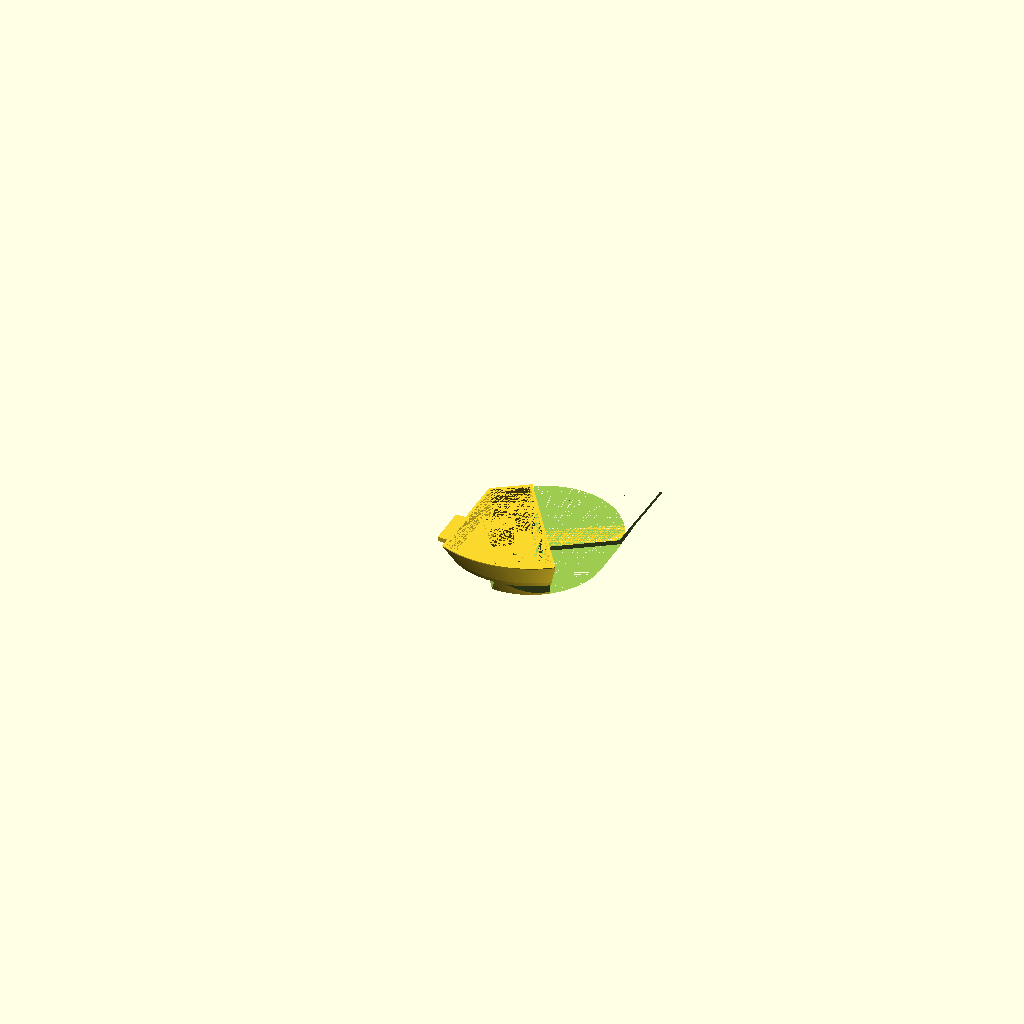
Cell 1: rendered with the file's own defaults.
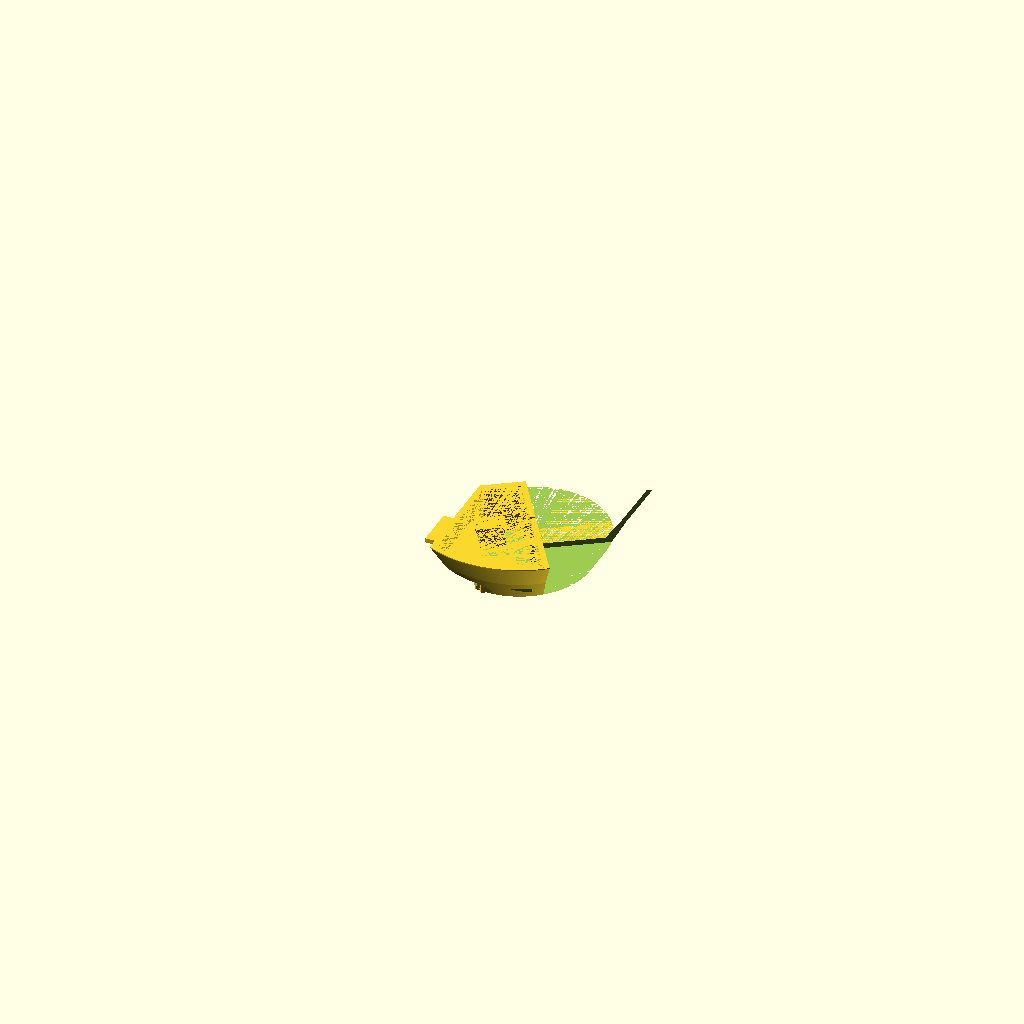
Cell 2: the same model with Walls = 6.
All cells are drawn from the same view direction (rotation 55°, 0°, 25°, orthographic, colour scheme Cornfield), but the view is re-fitted for each cell, so position and scale can differ between cells as well as the parameter.
Source of the model, printed_parts/Fish_cinema/Fish Cinema v10.0_40X_Objective.scad:

// Fish Cinema v10.0
// Designed by Bartel & Zimmermann, BadenLab, University of Sussex
// Modified on 20190305 by AM Chagas
// CC BY SA 4.0
// 

    // // // // // // // // // //  // // // // // //
   // // // // // Variables for Users// // // // //
  // // // // // // // // // // //  // // // // //
  

              Smoothness = 360; //  
              tol = 0.125; // Tolerance applied to the seal tight
              Walls = 3; // Thickness of tank walls
              sep = 0 ; //z_separation for mount() and slide()
              rotation = 34; //Angle of the screen relative to the y_axis in degrees (0-85° ; 270-360°)
              Format = 16/9; //Screen resolution (16/9, 4/3, 5/4, etc.)


               d_Screen = 33.5/2+10; //Screen distance from the fish lens (33.5=R_Objective)
               FoV_angle = 128/2; // Field of View angle: 128 immuno file, 165 described
               visual_angle = 1; // Larvae visual resolution 
               objective_angle = 36; // Maximum angle with objective hindrance
               tt=360;
    
    // // // // // // // // // // // // 
   // // // // Switches // // // // //
  // // // // // // // // // // // //
    reference = 0;
               Holder = 1;
               Tank = 1;
               Screen = 0;
               
                        Objective = 0;
                        FieldOfView = 0;
                        FieldOfView_Limits=0;
                        Screen2 = 0;
                        Fish = 0;

  // // // // // // // // // // // // // // // // // // // // // // // //
 // // // // // // // // // // // // // // // // // // // // // // // //
// // // // // // // // // // // // // // // // // // // // // // // //

//translate([-100,-100,Bottom+h_Screen/2-z_Glass+2*tol+tol])cube([200,200,tol]);

//Holder parameters
    x_Holder = 45;
    y_Holder = 45;
    z_Holder = 5;
    x_HolderPos = -80;
    y_HolderPos = -y_Holder/2;
    z_HolderPos = 25;
    x_ScrewPos = x_HolderPos+14;
    y_ScrewPos = 10;
    z_ScrewPos = z_HolderPos;
    Screw_M6 = 6.5/2; //hole for M6 screws
    pos_x_Holder_Support = x_HolderPos+x_Holder-15.4;

//Tank parameters
    z_Bottom = 1.5;
    Bottom = z_Bottom + 3.5;
    h_Tank = 60; //height of the tank
    r1 = 80; //radius of the first level (bottom of the tank)
    r2 = r1 + 15; //radius of the second level
    r3 =  r2 + 25; //radius of the third level (top of the tank)
    h_r1_r2 = z_HolderPos; //first level height
    h_r2_r3 = h_Tank - h_r1_r2; //second level height
    x_Tank = 1;
    y_Tank = 40;
    z_Tank = 1;
    r_Rubber = 25/2; //rubber seal radius 
    z_Rubber = 1; //rubber seal thickness
    y_Minkowski = 75;// Modify the length of the tank
    Margin = 20; //back wall y position relative to the origin + x_Holder

//Mount parameters
    SealHole = 40/2;
    MainHole = 20/2;
    h_Mount = h_Tank/2;
    GlassRing = 25/2;
    r_Seal = 35/2;
    Seal_Width = 2;
    h_Seal =(Bottom-z_Bottom)/2;

//Slide Holder parameters
    x_Slide = 26;
    z_Slide = 4.5;
    x_Glass = 22;

//Screen parameters
    h_Screen = h_Tank-Bottom+1-Walls;
    
// Glass Slide
x_Glass = 25.85 + 4*tol;
y_Glass = 75.75 + 4*tol;
z_Glass = 1.0;

//Magnet
r_Magnet = 5.1/2;
y_Magnet = 19;
h_Magnet = 3.1;


    
    
// Objective parameters
R_Objective = 33.5/2;
H_Objective = 61.6;
h_Objective = 11.5;
r_Objective = 4.7/2;
focus = 1.9;


// // // // // Holder // // // // //

module posHolder(){
    translate([x_HolderPos,y_HolderPos,z_HolderPos])cube([x_Holder,y_Holder,z_Holder]);
    translate([pos_x_Holder_Support,y_HolderPos,h_Screen/2-z_Glass-3.49-Walls])cube([15.4,y_Holder,z_HolderPos-(h_Screen/2-z_Glass-3.49-Walls)]);
}

module negHolder(){
    translate([x_ScrewPos,y_HolderPos+y_ScrewPos,z_ScrewPos])cylinder(r=Screw_M6, h=z_Holder, $fn=Smoothness);
    translate([x_ScrewPos,-y_HolderPos-y_ScrewPos,z_ScrewPos])cylinder(r=Screw_M6, h=z_Holder, $fn=Smoothness);
    
}

if (Holder==1){rotate([0,0,$t*tt])translate([0,0,-(h_Screen/2-z_Glass-1+Bottom+z_Glass+tol+8/18.18+7.5)])difference(){
    posHolder();
    negHolder();
    }
}

// // // // // Fish Tank // // // // //

module posTank(){

      translate([0,y_Minkowski,0])
        minkowski(){
            cylinder (r1= r1, r2= r2, h= h_r1_r2, $fn= Smoothness);
            rotate([0,0,180])cube ([x_Tank,y_Tank,z_Tank]);
        }//First Level Positive
        
      translate([0,y_Minkowski,h_r1_r2])
        minkowski(){
            cylinder (r1= r2, r2= r3, h= h_r2_r3, $fn=Smoothness);
            rotate([0,0,180])cube ([x_Tank,y_Tank,z_Tank]);
        }//Second Level Positive 
}

module Water_Saving_outside(){
    rotate(rotation)translate([-158-11,-200,Bottom-7.5])cube([100,200,24]);
    rotate(rotation)translate([-x_Glass/2-Walls-100,-y_Glass/2-Walls-y_Minkowski-100,Bottom-7.5])cube([105,101.6,24]);
}
module Water_Saving_inside(){
    rotate(rotation)translate([-158-12,-200,Bottom-7.5])cube([100,200,36.5]);
    rotate(rotation)translate([-x_Glass/2-Walls-100,-y_Glass/2-Walls-y_Minkowski-100,Bottom-7.5])cube([105,101.6+5,36.5]);
    rotate(rotation)translate([-x_Glass/2-Walls-100-28,-y_Glass/2-Walls-y_Minkowski-100,Bottom-7.5])cube([105,101.6+14,36.5]);
}
        
module negTank() { 

    difference(){
        translate([0,y_Minkowski,Walls])
            difference(){
                minkowski(){
                    cylinder (r1= r1-Walls, r2= r2-Walls, h= h_r1_r2-Walls, $fn= Smoothness);
                    rotate([0,0,180])cube ([x_Tank,y_Tank,z_Tank]);
                }
                Water_Saving_inside();
            }//First Level Negative
            
        translate([pos_x_Holder_Support,-250,0])cube([Walls,500,h_Tank+Walls]);//First Level Left Wall
        rotate(rotation)translate([x_HolderPos-250,-x_HolderPos-x_Holder+Walls+Margin,0])cube([500,Walls,h_Tank+Walls]);//First Level Back Wall 
            
        difference(){
            union(){
                rotate([0,0,rotation])translate([SealHole+Walls,SealHole+Walls,0])cube([Walls,500,h_Tank+Walls]);// First Level Right Rotated Wall
                rotate([0,0,rotation])translate([SealHole+Walls,SealHole+Walls,0])mirror([0,1,0])cube([Walls,500,h_Tank+Walls]);// First Level Right Rotated Wall
            }
             union(){
        translate([cos(rotation)*(SealHole),sin(rotation)*(SealHole),Bottom])rotate([0,0,rotation])cube([3*Walls,(Format*h_Screen)/2,h_Screen]);//Screen
        translate([cos(rotation)*(SealHole),sin(rotation)*(SealHole),Bottom])rotate([0,0,rotation])mirror([0,1,0])cube([3*Walls,(Format*h_Screen)/2,h_Screen]);//Screen
             }
        }
        translate([x_HolderPos-250,-250,0])cube([500,500,Bottom]);//Bottom
}
     
      difference(){
        translate([0,y_Minkowski,h_r1_r2])
        difference(){
            minkowski(){
                cylinder (r1= r2-Walls, r2= r3-Walls, h= h_r2_r3, $fn=Smoothness);
                rotate([0,0,180])cube ([x_Tank,y_Tank,z_Tank]);
            }
            translate([0,0,Walls-h_r1_r2])Water_Saving_inside();
        }//Second Level Negative

        translate([pos_x_Holder_Support,-250,0])cube([Walls,500,h_Tank+Walls]);//Second Level Left Wall
        rotate(rotation)translate([x_HolderPos-250,-x_HolderPos-x_Holder+Walls+Margin,h_r1_r2])cube([500,Walls,h_Tank+Walls]);//Second Level Back Wall 

         difference(){
             union(){
                 rotate([0,0,rotation])translate([SealHole+Walls,SealHole+Walls,h_r1_r2])cube([Walls,500,h_Tank+Walls]);// Second Level Right Rotated Wall
                 rotate([0,0,rotation])translate([SealHole+Walls,SealHole+Walls,h_r1_r2])mirror([0,1,0])cube([Walls,500,h_Tank+Walls]);// Second Level Right Rotated Wall  
             }
             union(){
        translate([cos(rotation)*(SealHole),sin(rotation)*(SealHole),Bottom])rotate([0,0,rotation])cube([3*Walls,(Format*h_Screen)/2,h_Screen]);//Screen
        translate([cos(rotation)*(SealHole),sin(rotation)*(SealHole),Bottom])rotate([0,0,rotation])mirror([0,1,0])cube([3*Walls,(Format*h_Screen)/2,h_Screen]);//Screen
             }
         }     
}

rotate(rotation){
    translate([-x_Glass/2+Walls,-y_Glass/2+Walls,0])cube([x_Glass-2*Walls,y_Glass-2*Walls,Bottom]);
translate([-x_Glass/2-tol,-y_Glass/2-tol,0])cube([x_Glass+2*tol,y_Glass+2*tol,z_Glass+tol]); // Bottom Glass  
}
 
translate([pos_x_Holder_Support-100,-250,0])cube([100,500,100]);//Left Wall Negative
rotate(rotation)translate([x_HolderPos-250,-x_HolderPos-x_Holder+2*Walls+Margin,0])cube([500,250,h_Tank+Walls]);//Back Wall Negative
    
rotate([0,0,rotation])translate([SealHole+2*Walls,SealHole+2*Walls,0])cube([250,500,h_Tank+Walls]);//Right Wall Negative
rotate([0,0,rotation])translate([SealHole+2*Walls,SealHole+2*Walls,0])mirror([0,1,0])cube([250,500,h_Tank+Walls]);//Right Wall Negative 

translate([-Walls,y_Minkowski-Walls,-Walls])Water_Saving_outside();
}

module Glass(){
   rotate(rotation)translate([-x_Glass/2,0,0])difference(){
       union(){
           translate([-x_Glass/2-Walls,-y_Glass/2-Walls,Bottom-7.5])cube([x_Glass+2*Walls,2*Walls,h_Screen/2-z_Glass-1+7.5]);
           translate([-x_Glass/2-Walls,-y_Glass/2-Walls,Bottom+h_Screen/2-z_Glass-1-y_Magnet/2])cube([x_Glass+2*Walls,y_Magnet,y_Magnet/2]);
           translate([-x_Glass/2-Walls,-y_Glass/2-Walls,Bottom+h_Screen/2-z_Glass-1])cube([x_Glass+2*Walls,Walls-2*tol,z_Glass+tol]);
           translate([-x_Glass/2-Walls,-y_Glass/2-Walls,Bottom+h_Screen/2-z_Glass-1])cube([Walls-2*tol,y_Magnet,z_Glass+tol]);
           translate([x_Glass/2+2*tol,-y_Glass/2-Walls,Bottom+h_Screen/2-z_Glass-1])cube([Walls-2*tol,y_Magnet,z_Glass+tol]);
           
           
           translate([-x_Glass/2-Walls,y_Glass/2-Walls,Bottom-7.5])cube([x_Glass+2*Walls,2*Walls,h_Screen/2-z_Glass-1+7.5]);
           mirror([0,1,0]){
               translate([-x_Glass/2-Walls,-y_Glass/2-Walls,Bottom+h_Screen/2-z_Glass-1-y_Magnet/2])cube([x_Glass+2*Walls,y_Magnet,y_Magnet/2]);
               translate([-x_Glass/2-Walls,-y_Glass/2-Walls,Bottom+h_Screen/2-z_Glass-1])cube([x_Glass+2*Walls,Walls-2*tol,z_Glass+tol]);
               translate([-x_Glass/2-Walls,-y_Glass/2-Walls,Bottom+h_Screen/2-z_Glass-1])cube([Walls-2*tol,y_Magnet,z_Glass+tol]);
               translate([x_Glass/2+2*tol,-y_Glass/2-Walls,Bottom+h_Screen/2-z_Glass-1])cube([Walls-2*tol,y_Magnet,z_Glass+tol]);
           }
       }
   translate([-x_Glass/2-Walls,-y_Glass/2+Walls,Bottom+h_Screen/2-z_Glass-1-y_Magnet/2])rotate([-66,0,0])cube([x_Glass+2*Walls,x_Glass,x_Glass]);
   mirror([0,1,0])translate([-x_Glass/2-Walls,-y_Glass/2+Walls,Bottom+h_Screen/2-z_Glass-1-y_Magnet/2])rotate([-66,0,0])cube([x_Glass+2*Walls,x_Glass,x_Glass]);
       
   translate([-2*Walls,-y_Glass/2-Walls+1/3*y_Magnet+Walls/2,Bottom+h_Screen/2-z_Glass-1-h_Magnet])cylinder(r=r_Magnet+tol, h=h_Magnet, $fn=Smoothness);
   translate([2*Walls,-y_Glass/2-Walls+2/3*y_Magnet+Walls/2,Bottom+h_Screen/2-z_Glass-1-h_Magnet])cylinder(r=r_Magnet+tol, h=h_Magnet, $fn=Smoothness);
   mirror([0,1,0]){
       translate([-2*Walls,-y_Glass/2-Walls+1/3*y_Magnet+Walls/2,Bottom+h_Screen/2-z_Glass-1-h_Magnet])cylinder(r=r_Magnet+tol, h=h_Magnet, $fn=Smoothness);
       translate([2*Walls,-y_Glass/2-Walls+2/3*y_Magnet+Walls/2,Bottom+h_Screen/2-z_Glass-1-h_Magnet])cylinder(r=r_Magnet+tol, h=h_Magnet, $fn=Smoothness);
       }
   }  
}    
if (Tank==1){rotate([0,0,$t*tt])translate([0,0,-(h_Screen/2-z_Glass-1+Bottom+z_Glass+tol+8/18.18)]){
    translate([0,0,-7.5])difference(){
        posTank();
        negTank();
        ref();
        }
    Glass();
}}

// // // // // Screen // // // // //
module ref(){
//Screen right reference
translate([cos(rotation)*(SealHole+Walls),sin(rotation)*(SealHole+Walls),8/18.18+7.5-Walls/2])rotate([0,0,rotation])translate([Walls/2,(Format*h_Screen)/2-0.5,(h_Screen+Bottom+2*Walls)/2-Walls/2])cube([5/2*Walls,2*Walls,Walls]);


//Screen left reference
translate([cos(rotation)*(SealHole+Walls),sin(rotation)*(SealHole+Walls),8/18.18+7.5-Walls/2])rotate([0,0,rotation])translate([Walls/2,-(Format*h_Screen)/2-2*Walls+0.5,(h_Screen+Bottom+2*Walls)/2-Walls/2])cube([5/2*Walls,2*Walls,Walls]);
//Screen top reference
translate([cos(rotation)*(SealHole+Walls-0.5),sin(rotation)*(SealHole+Walls),h_Screen+Walls/3])rotate([0,0,rotation])cube([Walls+1,Walls/2,2*Walls]);
//Screen bottom reference
translate([cos(rotation)*(SealHole+Walls-0.5),sin(rotation)*(SealHole+Walls),3])rotate([0,0,rotation])cube([Walls+1,Walls/2,2*Walls]);




}//end module ref

if (reference==1){rotate([0,0,$t*tt])translate([0,0,-(h_Screen/2-z_Glass-1+Bottom+z_Glass+tol+8/18.18+7.5)]){
    ref();
}
}

module posScreen(){
    
    union(){
        translate([cos(rotation)*(SealHole+Walls),sin(rotation)*(SealHole+Walls),0])rotate([0,0,rotation])cube([2*Walls,(Format*h_Screen)/2+2*Walls,h_Screen+Bottom+2*Walls]);//Screen
       translate([cos(rotation)*(SealHole+Walls),sin(rotation)*(SealHole+Walls),0])rotate([0,0,rotation])mirror([0,1,0])cube([2*Walls,(Format*h_Screen)/2+2*Walls,h_Screen+Bottom+2*Walls]);//Screen
        
      translate([cos(rotation)*(SealHole+Walls),sin(rotation)*(SealHole+Walls),0])rotate([0,0,rotation])cube([5/2*Walls,Walls/2,h_Screen+Bottom+2*Walls]);//Screen top reference
        translate([cos(rotation)*(SealHole+Walls),sin(rotation)*(SealHole+Walls),0])rotate([0,0,rotation])mirror([0,1,0])cube([5/2*Walls,Walls/2,h_Screen+Bottom+2*Walls]);//Screen bottom reference
        translate([cos(rotation)*(SealHole+Walls),sin(rotation)*(SealHole+Walls),8/18.18+7.5-Walls/2])rotate([0,0,rotation])translate([0,-(Format*h_Screen)/2-2*Walls,(h_Screen+Bottom+2*Walls)/2-Walls/2])cube([5/2*Walls,2*Walls,Walls]);//Screen left reference
       translate([cos(rotation)*(SealHole+Walls),sin(rotation)*(SealHole+Walls),8/18.18+7.5-Walls/2])rotate([0,0,rotation])translate([0,(Format*h_Screen)/2,(h_Screen+Bottom+2*Walls)/2-Walls/2])cube([5/2*Walls,2*Walls,Walls]);//Screen right reference
             }
}

module negScreen(){

        translate([cos(rotation)*(SealHole),sin(rotation)*(SealHole),Bottom])rotate([0,0,rotation])cube([4*Walls,(Format*h_Screen)/2,h_Screen]);//Screen Right
        translate([cos(rotation)*(SealHole),sin(rotation)*(SealHole),Bottom])rotate([0,0,rotation])mirror([0,1,0])cube([4*Walls,(Format*h_Screen)/2,h_Screen]);//Screen Left
        
    
        translate([cos(rotation)*(SealHole+Walls),sin(rotation)*(SealHole+Walls),Bottom-Walls])rotate([0,0,rotation])cube([2*Walls+tol,(Format*h_Screen)/2+Walls,h_Screen+2*Walls]);//Screen Frame Right
        translate([cos(rotation)*(SealHole+Walls),sin(rotation)*(SealHole+Walls),Bottom-Walls])rotate([0,0,rotation])mirror([0,1,0])cube([2*Walls+tol,(Format*h_Screen)/2+Walls,h_Screen+2*Walls]);//Screen Frame Left
      
             
}    

if (Screen==1){rotate([0,0,$t*tt])translate([0,0,-(h_Screen/2-z_Glass-1+Bottom+z_Glass+tol+8/18.18+7.5)])difference(){
    posScreen();
    negScreen();
    }
}


/// /// // // // // // // // // //
coef = 18.18;
r_eye = 5/coef;
r_fish = r_eye;
r_head = 3*r_eye;
r_yolk = 0.6* r_head;
fish_ratio = 9;
fin = 5/coef;
fin_ratio = 2.5;
eye_rotation = [0,0,0];

module fish_eye(){
difference(){
    sphere(r=r_eye,$fn=Smoothness);
    translate([r_eye*2/3,-r_eye,-r_eye])cube([2*r_eye,2*r_eye,2*r_eye]);//eyeball
}
translate([r_eye/3,0,0])sphere(r=r_eye/2,$fn=Smoothness);//lens
}
module fin(){
difference(){    
    scale([1,fin_ratio,1])sphere(r=fin, $fn=Smoothness);
    translate([1/coef,0,0])scale([1,fin_ratio,1])sphere(r=fin, $fn=Smoothness);
    translate([-fin,-fin_ratio*fin,-fin])cube([2*fin,fin_ratio*fin,2*fin]);
    translate([-fin,-1/coef,fin/2])rotate([-7.5,0,0])cube([2*fin,fin_ratio*fin+0.25/coef,fin/2+5/coef]);
    translate([-fin,-1/coef,-fin-5/coef])rotate([7.5,0,0])cube([2*fin,fin_ratio*fin+1,fin/2+5/coef]);
}}
module fish_body(){
    translate([0,-fish_ratio*r_fish-r_head/2,r_eye])scale([fish_ratio/10,fish_ratio,1])sphere(r=r_fish,$fn=Smoothness);// Long tail
    translate([0,-r_head,r_eye*2/3])rotate([-5,0,0])scale([1.1,3,1])sphere(r=r_fish,$fn=Smoothness);    
    
    translate([0,-r_head/3,0])scale([1,1.75,1])sphere(r=r_head/2, $fn=Smoothness);// Head
    translate([0,-r_head/2-r_head-r_yolk/2,-r_yolk/4])rotate([-10,0,0])scale([0.8,1.4,0.75])sphere(r=r_yolk, $fn=Smoothness);// Yolk
    translate([r_head/2-5.25/coef,-r_head-4/coef,0])rotate([0,0,-120])fin();
    mirror([1,0,0])translate([r_head/2-5.25/coef,-r_head-4/coef,0])rotate([0,0,-120])fin();
        }
        
module Fish(){        
translate([r_head/3,0,0])rotate(eye_rotation)fish_eye();
mirror([1,0,0])translate([r_head/3,0,0])rotate(eye_rotation)fish_eye();
fish_body();
}

if (Fish==1){rotate([0,0,$t*tt])translate([-r_eye/3-r_head/3,0,0])rotate(rotation)Fish();}



/// /// // // // // / / /  /


module Objective(){ 
    translate([0,0,focus])cylinder(r1=r_Objective, r2=R_Objective, h=h_Objective, $fn=Smoothness);
    translate([0,0,focus+h_Objective])cylinder(r=R_Objective, H_Objective, $fn=Smoothness);
}

if(Objective==1){
    rotate(rotation)translate([0,0,0])Objective();
}

module FieldOfView(){
    %translate([0,0,0])rotate([0,90,0])cylinder(r1=0, r2=tan(FoV_angle)*d_Screen, h=d_Screen, $fn=Smoothness); // Field Of View for 128 degree
}
module FieldOfView_Limits(){ 
    color([0,0,1])rotate([0,90,0])cylinder(r1=0, r2=tan(visual_angle)*d_Screen  , h=d_Screen+tol, $fn=Smoothness); // Center pixel : 2 degree visual angle 
         
    color([0,1,0])rotate([0,90-objective_angle,0])cylinder(r1=0, r2=tan(visual_angle)*d_Screen  , h=(d_Screen+tol)/cos(objective_angle), $fn=Smoothness); // Top Pixel

    color([1,0,0])rotate([0,90+FoV_angle,0])cylinder(r1=0, r2=tan(visual_angle)*d_Screen  , h=(d_Screen+tol)/cos(FoV_angle), $fn=Smoothness); // Bottom Pixel

    color([1,1,0])rotate([0,90,-FoV_angle])cylinder(r1=0, r2=tan(visual_angle)*d_Screen  , h=(d_Screen+tol)/cos(FoV_angle), $fn=Smoothness); // Left Pixel
    
    color([1,0,1])rotate([0,90,FoV_angle])cylinder(r1=0, r2=tan(visual_angle)*d_Screen  , h=(d_Screen+tol)/cos(FoV_angle), $fn=Smoothness); // Rigth Pixel
}
if(FieldOfView==1){rotate([0,0,$t*tt])
    rotate(rotation)FieldOfView();
}
if(FieldOfView_Limits==1){rotate([0,0,$t*tt])
    rotate(rotation)FieldOfView_Limits();
}
module Screen2(){
    translate([d_Screen,-(tan(FoV_angle)*d_Screen),-(tan(FoV_angle)*d_Screen)])cube([tol,2*(tan(FoV_angle)*d_Screen),(tan(FoV_angle)*d_Screen)+(tan(objective_angle)*d_Screen)]);
    
}
if(Screen2==1){rotate([0,0,$t*tt])rotate(rotation)Screen2();}
Parameter table extracted from the source (name, type, default, range or options):
Smoothness: number, default 360
tol: number, default 0.125
Walls: number, default 3
sep: number, default 0
rotation: number, default 34
visual_angle: number, default 1
objective_angle: number, default 36
tt: number, default 360
reference: number, default 0
Holder: number, default 1
Tank: number, default 1
Screen: number, default 0
Objective: number, default 0
FieldOfView: number, default 0
FieldOfView_Limits: number, default 0
Screen2: number, default 0
Fish: number, default 0
x_Holder: number, default 45
y_Holder: number, default 45
z_Holder: number, default 5
x_HolderPos: number, default -80
z_HolderPos: number, default 25
y_ScrewPos: number, default 10
z_Bottom: number, default 1.5
h_Tank: number, default 60
r1: number, default 80
x_Tank: number, default 1
y_Tank: number, default 40
z_Tank: number, default 1
z_Rubber: number, default 1
y_Minkowski: number, default 75
Margin: number, default 20
Seal_Width: number, default 2
x_Slide: number, default 26
z_Slide: number, default 4.5
x_Glass: number, default 22
z_Glass: number, default 1
y_Magnet: number, default 19
h_Magnet: number, default 3.1
H_Objective: number, default 61.6
h_Objective: number, default 11.5
focus: number, default 1.9
